Run: headless pygame with SDL's dummy video driver; simulated clock (each Clock.tick advances the game by its frame time, no real sleeping); random seed 0; keys injected as events and as key.get_pressed() state; no mouse input.
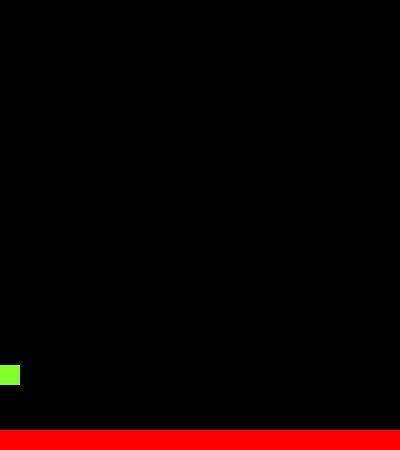
Frame 1 of 4 · flips 1–60 · no input
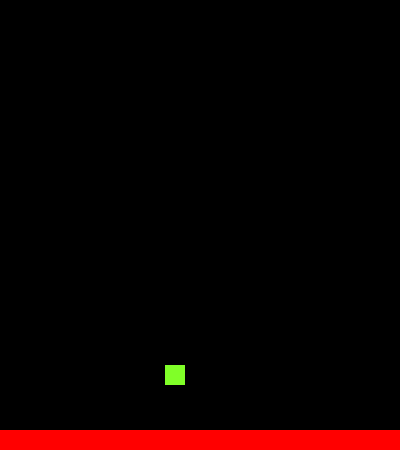
Frame 2 of 4 · flips 61–180 · tapped SPACE, RETURN · held RIGHT (→), D
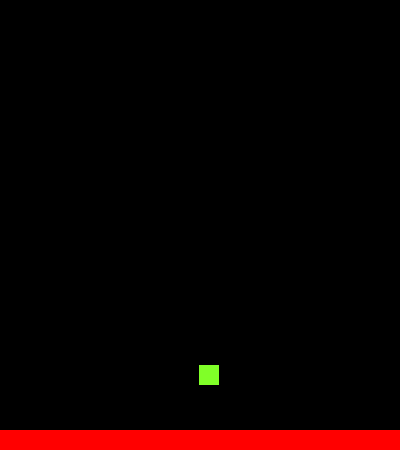
Frame 3 of 4 · flips 181–300 · held DOWN (↓), S
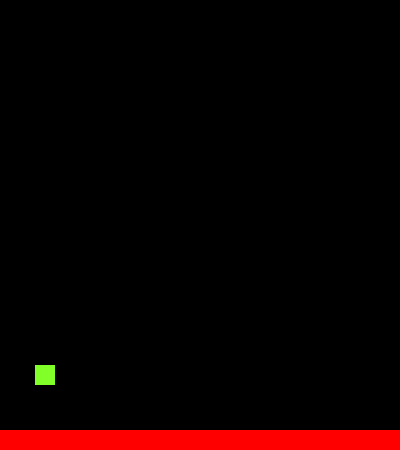
Frame 4 of 4 · flips 301–420 · held LEFT (←), A, UP (↑), W

The pygame program that drew these frames:

import pygame
from pygame.locals import *
import sys

pygame.init()
vec = pygame.math.Vector2  # 2 for two dimensional

HEIGHT = 450
WIDTH = 400
ACC = 0.6
FRIC = -0.12
FPS = 60

FramePerSec = pygame.time.Clock()

displaysurface = pygame.display.set_mode((WIDTH, HEIGHT))
pygame.display.set_caption("Game")

class Player(pygame.sprite.Sprite):
    def __init__(self):
        super().__init__()
        self.surf = pygame.Surface((20, 20))
        self.surf.fill((128, 255, 40))
        self.rect = self.surf.get_rect()
        
        self.pos = vec((10, 385))
        self.vel = vec(0,0)
        self.acc = vec(0,0)
    
    def move(self):
        self.acc = vec(0, 0)
        
        presed_keys = pygame.key.get_pressed()
        if presed_keys[K_LEFT]:
            self.acc.x = -ACC
        if presed_keys[K_RIGHT]:
            self.acc.x = ACC
        
        self.acc.x += self.vel.x * FRIC
        self.vel += self.acc
        self.pos += self.vel + 0.5 * self.acc
        
        if self.pos.x > WIDTH:
            self.pos.x = 0
        if self.pos.x < 0:
            self.pos.x = WIDTH
     
        self.rect.midbottom = self.pos

class Platform(pygame.sprite.Sprite):
    def __init__(self):
        super().__init__()
        self.surf = pygame.Surface((WIDTH, 20))
        self.surf.fill((255, 0, 0))
        self.rect = self.surf.get_rect(center=(WIDTH/2, HEIGHT-10))

PT1 = Platform()
P1 = Player()

all_sprites = pygame.sprite.Group()
all_sprites.add(PT1)
all_sprites.add(P1)

def main():
    while True:
        for event in pygame.event.get():
            if event.type == QUIT:
                pygame.quit()
                sys.exit()
        
        displaysurface.fill('black')
        
        P1.move()
        for entity in all_sprites:
            displaysurface.blit(entity.surf, entity.rect)
            
        pygame.display.update()
        FramePerSec.tick(FPS)

if __name__ == "__main__":
    main()
